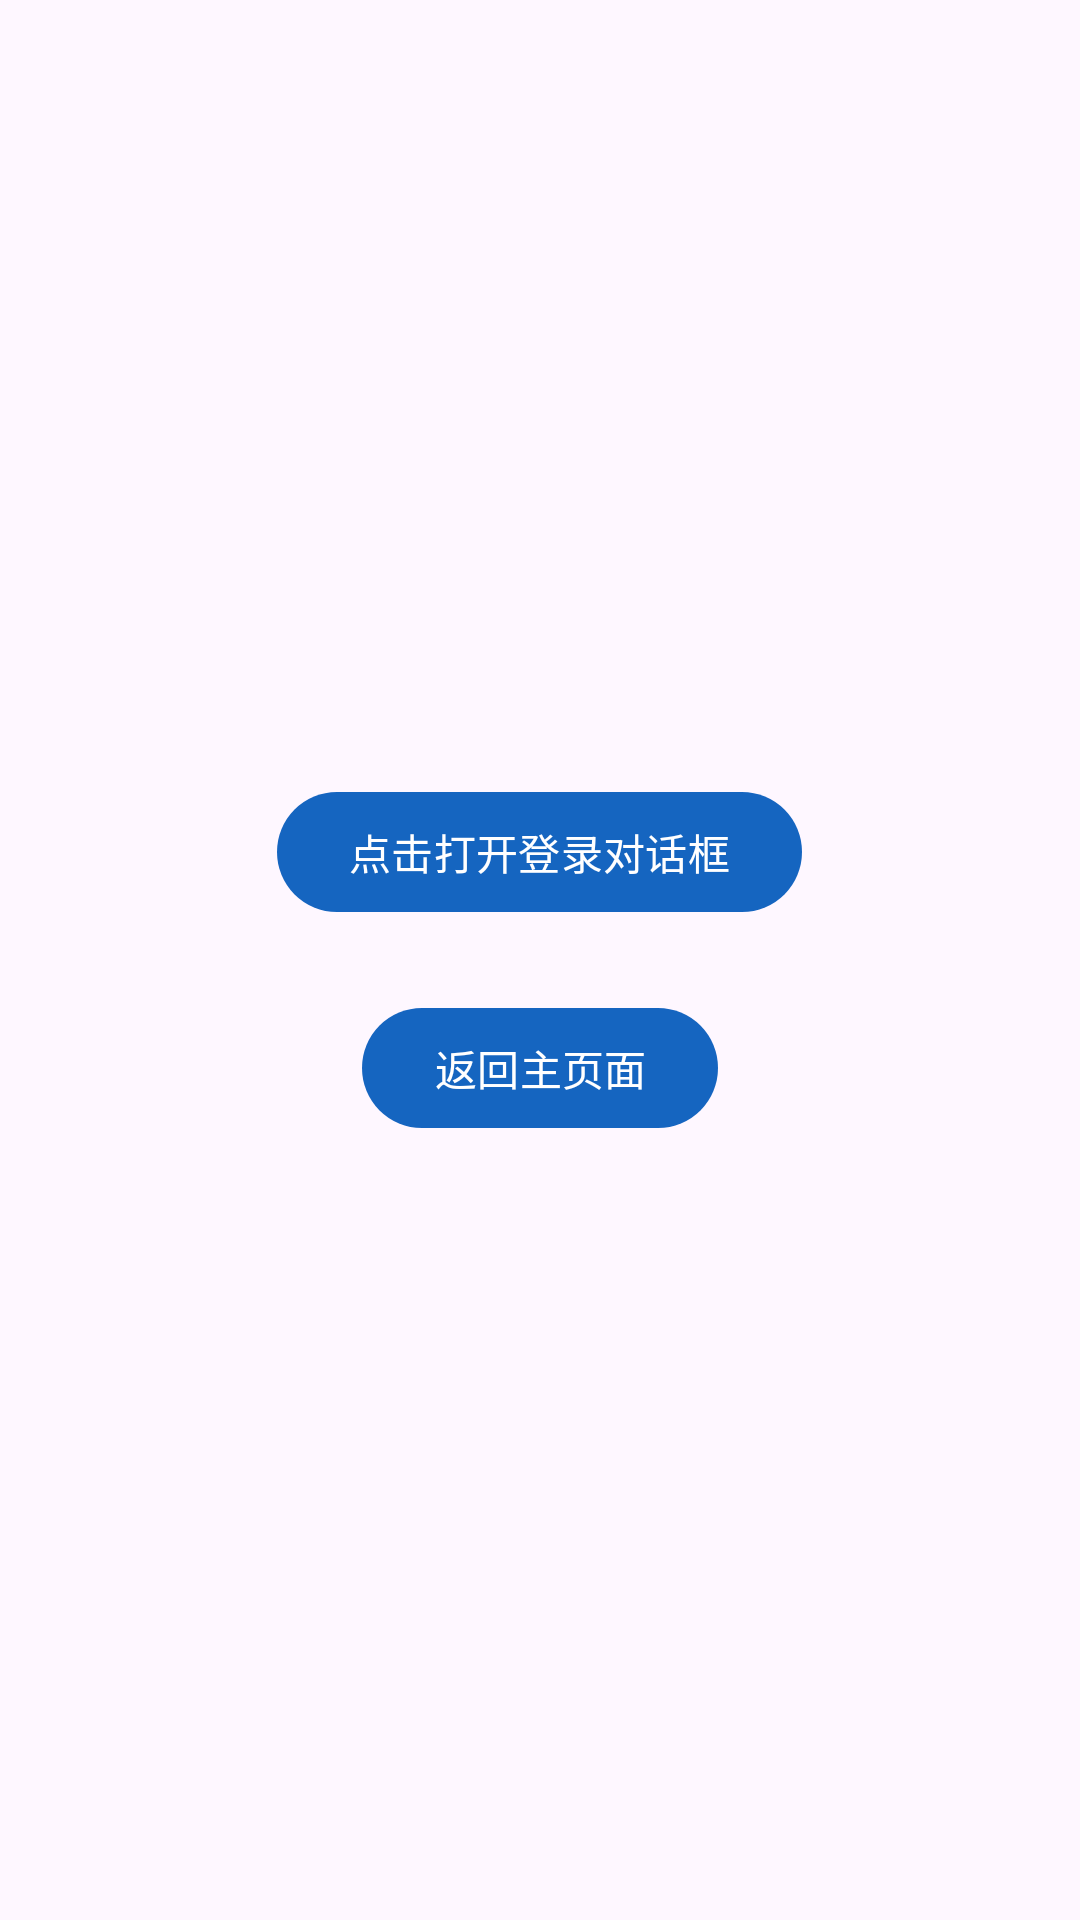

Write the Android layout XML for this screen, with the resource values it uses.
<!-- AndroidManifest.xml: application theme Theme.Android_test03 -->
<!-- res/layout/activity_login_dialog.xml -->
<?xml version="1.0" encoding="utf-8"?>
<LinearLayout xmlns:android="http://schemas.android.com/apk/res/android"
    android:layout_width="match_parent"
    android:layout_height="match_parent"
    android:orientation="vertical"
    android:gravity="center">

    <Button
        android:id="@+id/btnOpenDialog"
        android:layout_width="wrap_content"
        android:layout_height="wrap_content"
        android:text="@string/btn_open_dialog" />

    <Button
        android:id="@+id/btnBackHome"
        android:layout_width="wrap_content"
        android:layout_height="wrap_content"
        android:layout_marginTop="24dp"
        android:text="@string/btn_back_home" />

</LinearLayout>
<!-- resources referenced by this layout -->
<resources>
  <string name="btn_back_home">返回主页面</string>
  <string name="btn_open_dialog">点击打开登录对话框</string>
  <style name="Theme.Android_test03" parent="Base.Theme.Android_test03" />
  <style name="Base.Theme.Android_test03" parent="Theme.Material3.DayNight.NoActionBar">
          <item name="colorPrimary">@color/primary_blue</item>
          <item name="colorOnPrimary">@color/white</item>
          <item name="colorSecondary">@color/primary_blue</item>
          <item name="colorOnSecondary">@color/white</item>
      </style>
  <color name="primary_blue">#FF1565C0</color>
  <color name="white">#FFFFFFFF</color>
</resources>
